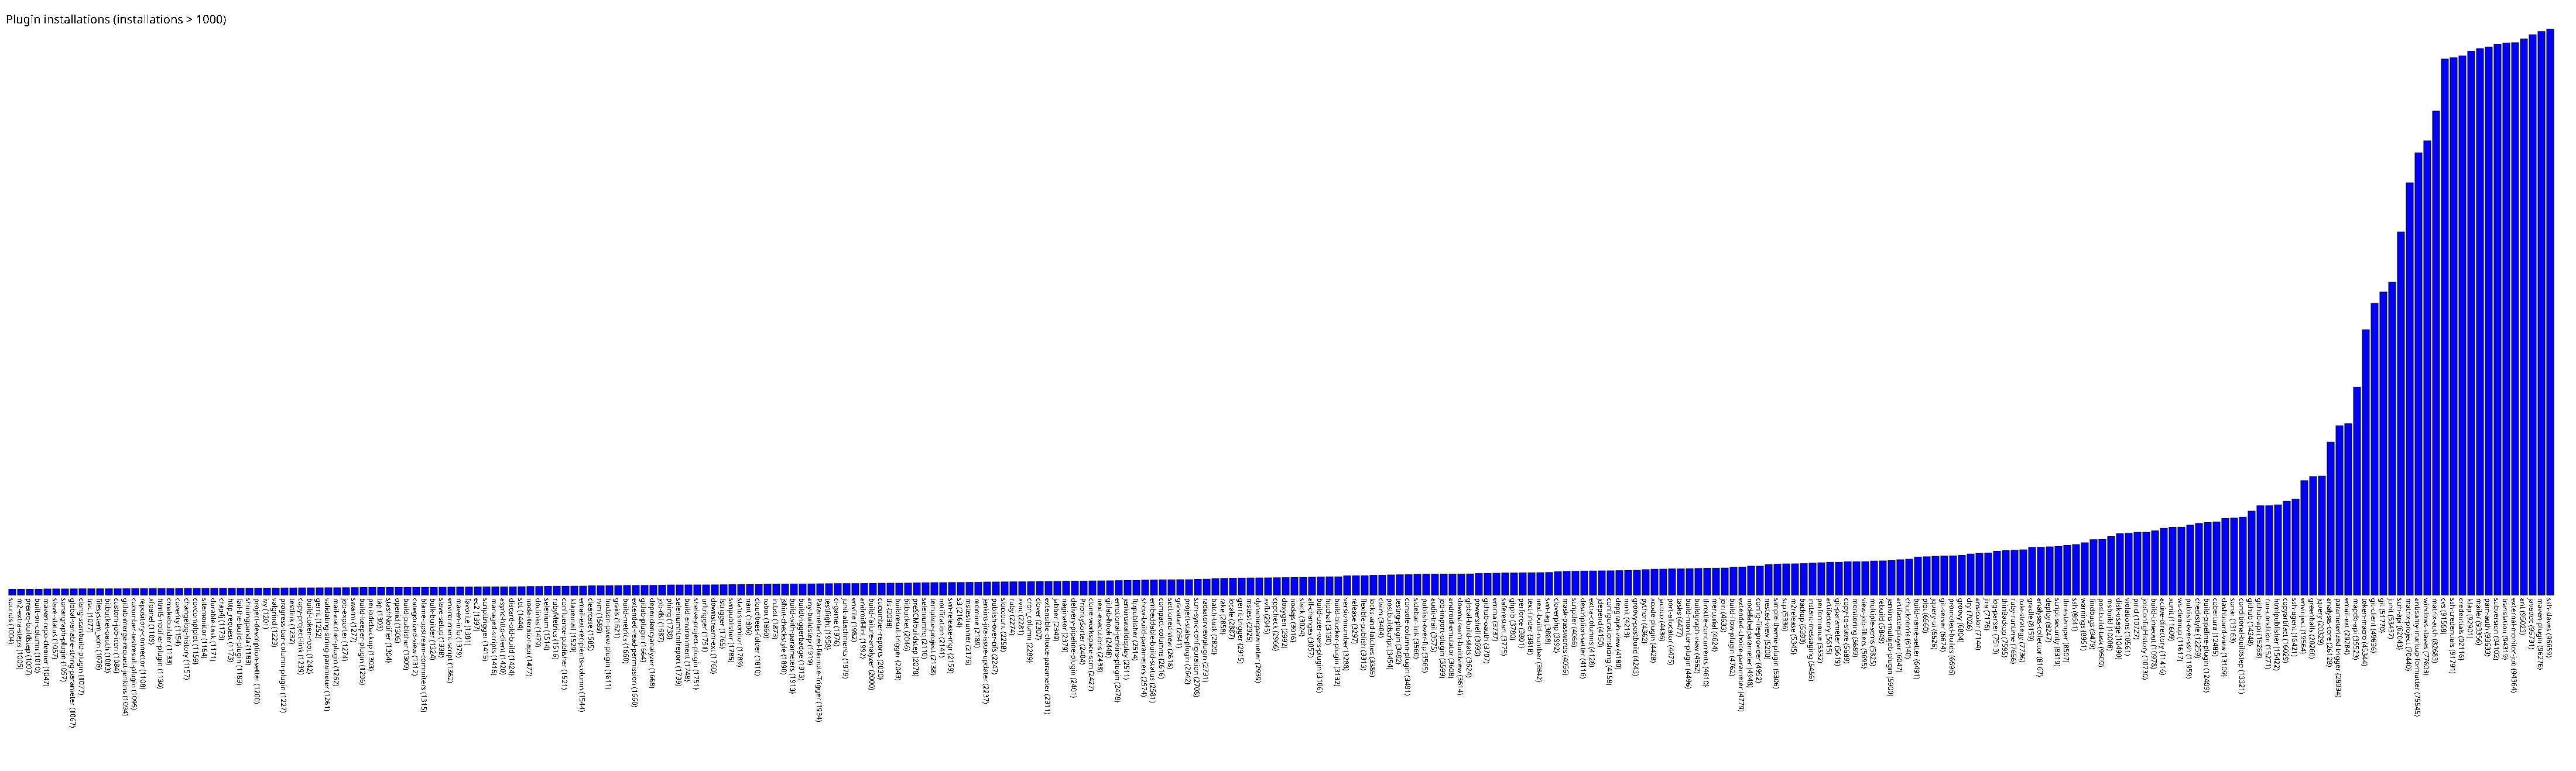

The data file committed next to this chart (first rows):
sounds, 1004
m2-extra-steps, 1005
prereq-buildstep, 1007
built-on-column, 1010
maven-repo-cleaner, 1047
slave-status, 1057
sonargraph-plugin, 1057
global-variable-string-parameter, 1067
clang-scanbuild-plugin, 1077
trac, 1077
filesystem_scm, 1078
bitbucket-oauth, 1083
custom-job-icon, 1084
gitlab-merge-request-jenkins, 1094
cucumber-testresult-plugin, 1095
repository-connector, 1108
xfpanel, 1109
html5-notifier-plugin, 1130
cmakebuilder, 1133
coverity, 1154
changelog-history, 1157
covcomplplot, 1159
sitemonitor, 1164
durable-task, 1171
crap4j, 1173
http_request, 1173
fail-the-build-plugin, 1183
shiningpanda, 1183
project-description-setter, 1200
ivy, 1201
valgrind, 1223
progress-bar-column-plugin, 1227
testlink, 1232
copy-project-link, 1239
build-token-root, 1242
gerrit, 1252
validating-string-parameter, 1261
mail-watcher-plugin, 1262
job-exporter, 1274
swarm, 1277
build-keeper-plugin, 1296
periodicbackup, 1303
tap, 1303
stashNotifier, 1304
openid, 1306
build-publisher, 1309
categorized-view, 1312
blame-upstream-commiters, 1315
bulk-builder, 1324
slave-setup, 1338
environment-script, 1362
maven-info, 1379
favorite, 1381
ec2, 1397
scripttrigger, 1415
managed-scripts, 1416
async-http-client, 1420
discard-old-build, 1424
sbt, 1444
node-iterator-api, 1477
doclinks, 1479
... 229 more rows
